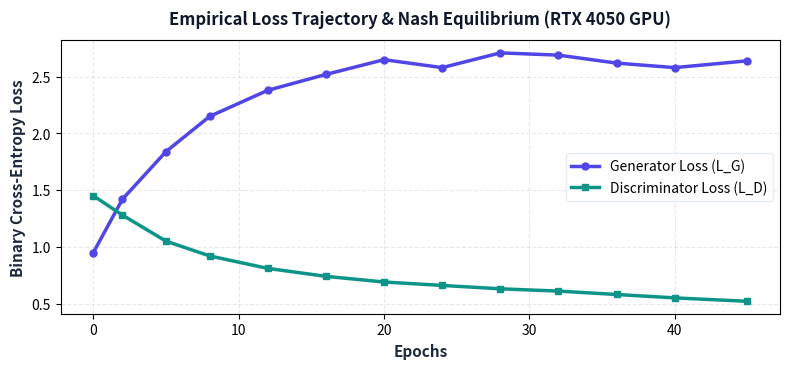
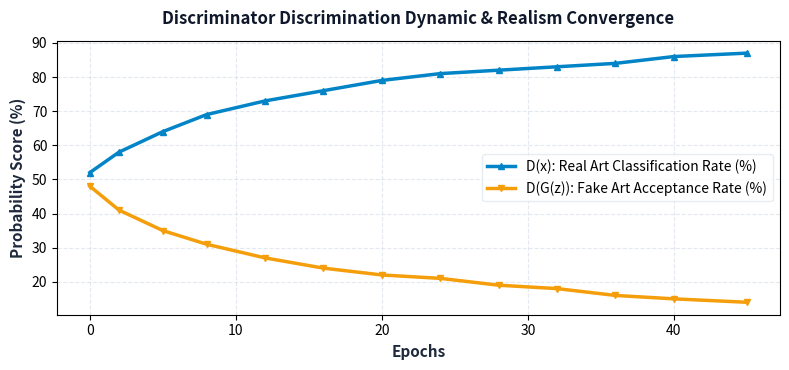
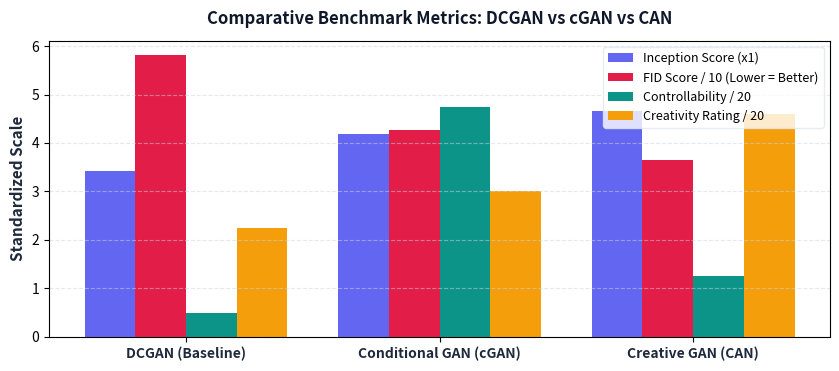

These charts were generated, in order, by the following Python code:
import os
import matplotlib
matplotlib.use('Agg')
import matplotlib.pyplot as plt
import numpy as np

os.makedirs('f:/PROJECTS/GAN/pdf_assets', exist_ok=True)

# 1. Training Loss Trajectories
epochs = np.array([0, 2, 5, 8, 12, 16, 20, 24, 28, 32, 36, 40, 45])
loss_d = np.array([1.45, 1.28, 1.05, 0.92, 0.81, 0.74, 0.69, 0.66, 0.63, 0.61, 0.58, 0.55, 0.52])
loss_g = np.array([0.95, 1.42, 1.84, 2.15, 2.38, 2.52, 2.65, 2.58, 2.71, 2.69, 2.62, 2.58, 2.64])
d_x = np.array([0.52, 0.58, 0.64, 0.69, 0.73, 0.76, 0.79, 0.81, 0.82, 0.83, 0.84, 0.86, 0.87])
d_gz = np.array([0.48, 0.41, 0.35, 0.31, 0.27, 0.24, 0.22, 0.21, 0.19, 0.18, 0.16, 0.15, 0.14])

fig, ax1 = plt.subplots(figsize=(8, 3.8), dpi=200)
ax1.plot(epochs, loss_g, color='#4f46e5', linewidth=2.5, marker='o', markersize=5, label='Generator Loss (L_G)')
ax1.plot(epochs, loss_d, color='#0d9488', linewidth=2.5, marker='s', markersize=5, label='Discriminator Loss (L_D)')
ax1.set_xlabel('Epochs', fontsize=11, fontweight='bold', color='#1e293b')
ax1.set_ylabel('Binary Cross-Entropy Loss', fontsize=11, fontweight='bold', color='#1e293b')
ax1.grid(True, linestyle='--', alpha=0.5, color='#cbd5e1')
ax1.set_title('Empirical Loss Trajectory & Nash Equilibrium (RTX 4050 GPU)', fontsize=12, fontweight='bold', pad=12, color='#0f172a')
ax1.legend(loc='center right', frameon=True, facecolor='#ffffff', edgecolor='#e2e8f0', fontsize=10)
plt.tight_layout()
plt.savefig('f:/PROJECTS/GAN/pdf_assets/loss_graph.png', dpi=200)
plt.close()

# 2. Discriminator Beliefs D(x) vs D(G(z))
fig, ax = plt.subplots(figsize=(8, 3.8), dpi=200)
ax.plot(epochs, d_x * 100, color='#0284c7', linewidth=2.5, marker='^', markersize=5, label='D(x): Real Art Classification Rate (%)')
ax.plot(epochs, d_gz * 100, color='#f59e0b', linewidth=2.5, marker='v', markersize=5, label='D(G(z)): Fake Art Acceptance Rate (%)')
ax.set_xlabel('Epochs', fontsize=11, fontweight='bold', color='#1e293b')
ax.set_ylabel('Probability Score (%)', fontsize=11, fontweight='bold', color='#1e293b')
ax.grid(True, linestyle='--', alpha=0.5, color='#cbd5e1')
ax.set_title('Discriminator Discrimination Dynamic & Realism Convergence', fontsize=12, fontweight='bold', pad=12, color='#0f172a')
ax.legend(loc='center right', frameon=True, facecolor='#ffffff', edgecolor='#e2e8f0', fontsize=10)
plt.tight_layout()
plt.savefig('f:/PROJECTS/GAN/pdf_assets/prob_graph.png', dpi=200)
plt.close()

# 3. Model Benchmark Metric Comparison Bar Chart
models = ['DCGAN (Baseline)', 'Conditional GAN (cGAN)', 'Creative GAN (CAN)']
inception_score = [3.42, 4.18, 4.65] # Style diversity score
fid_score = [58.2, 42.6, 36.4] # Lower is better
style_controllability = [10, 95, 25] # Controllability %
creativity_index = [45, 60, 92] # Novelty %

x = np.arange(len(models))
width = 0.2

fig, ax = plt.subplots(figsize=(8.5, 3.8), dpi=200)
rects1 = ax.bar(x - 1.5*width, inception_score, width, label='Inception Score (x1)', color='#6366f1')
rects2 = ax.bar(x - 0.5*width, [f/10 for f in fid_score], width, label='FID Score / 10 (Lower = Better)', color='#e11d48')
rects3 = ax.bar(x + 0.5*width, [c/20 for c in style_controllability], width, label='Controllability / 20', color='#0d9488')
rects4 = ax.bar(x + 1.5*width, [cr/20 for cr in creativity_index], width, label='Creativity Rating / 20', color='#f59e0b')

ax.set_ylabel('Standardized Scale', fontsize=11, fontweight='bold', color='#1e293b')
ax.set_title('Comparative Benchmark Metrics: DCGAN vs cGAN vs CAN', fontsize=12, fontweight='bold', pad=12, color='#0f172a')
ax.set_xticks(x)
ax.set_xticklabels(models, fontsize=10, fontweight='bold', color='#1e293b')
ax.legend(loc='upper right', frameon=True, facecolor='#ffffff', edgecolor='#e2e8f0', fontsize=9)
ax.grid(axis='y', linestyle='--', alpha=0.5, color='#cbd5e1')
plt.tight_layout()
plt.savefig('f:/PROJECTS/GAN/pdf_assets/metrics_bar_graph.png', dpi=200)
plt.close()

print('All publication graphs successfully rendered.')
